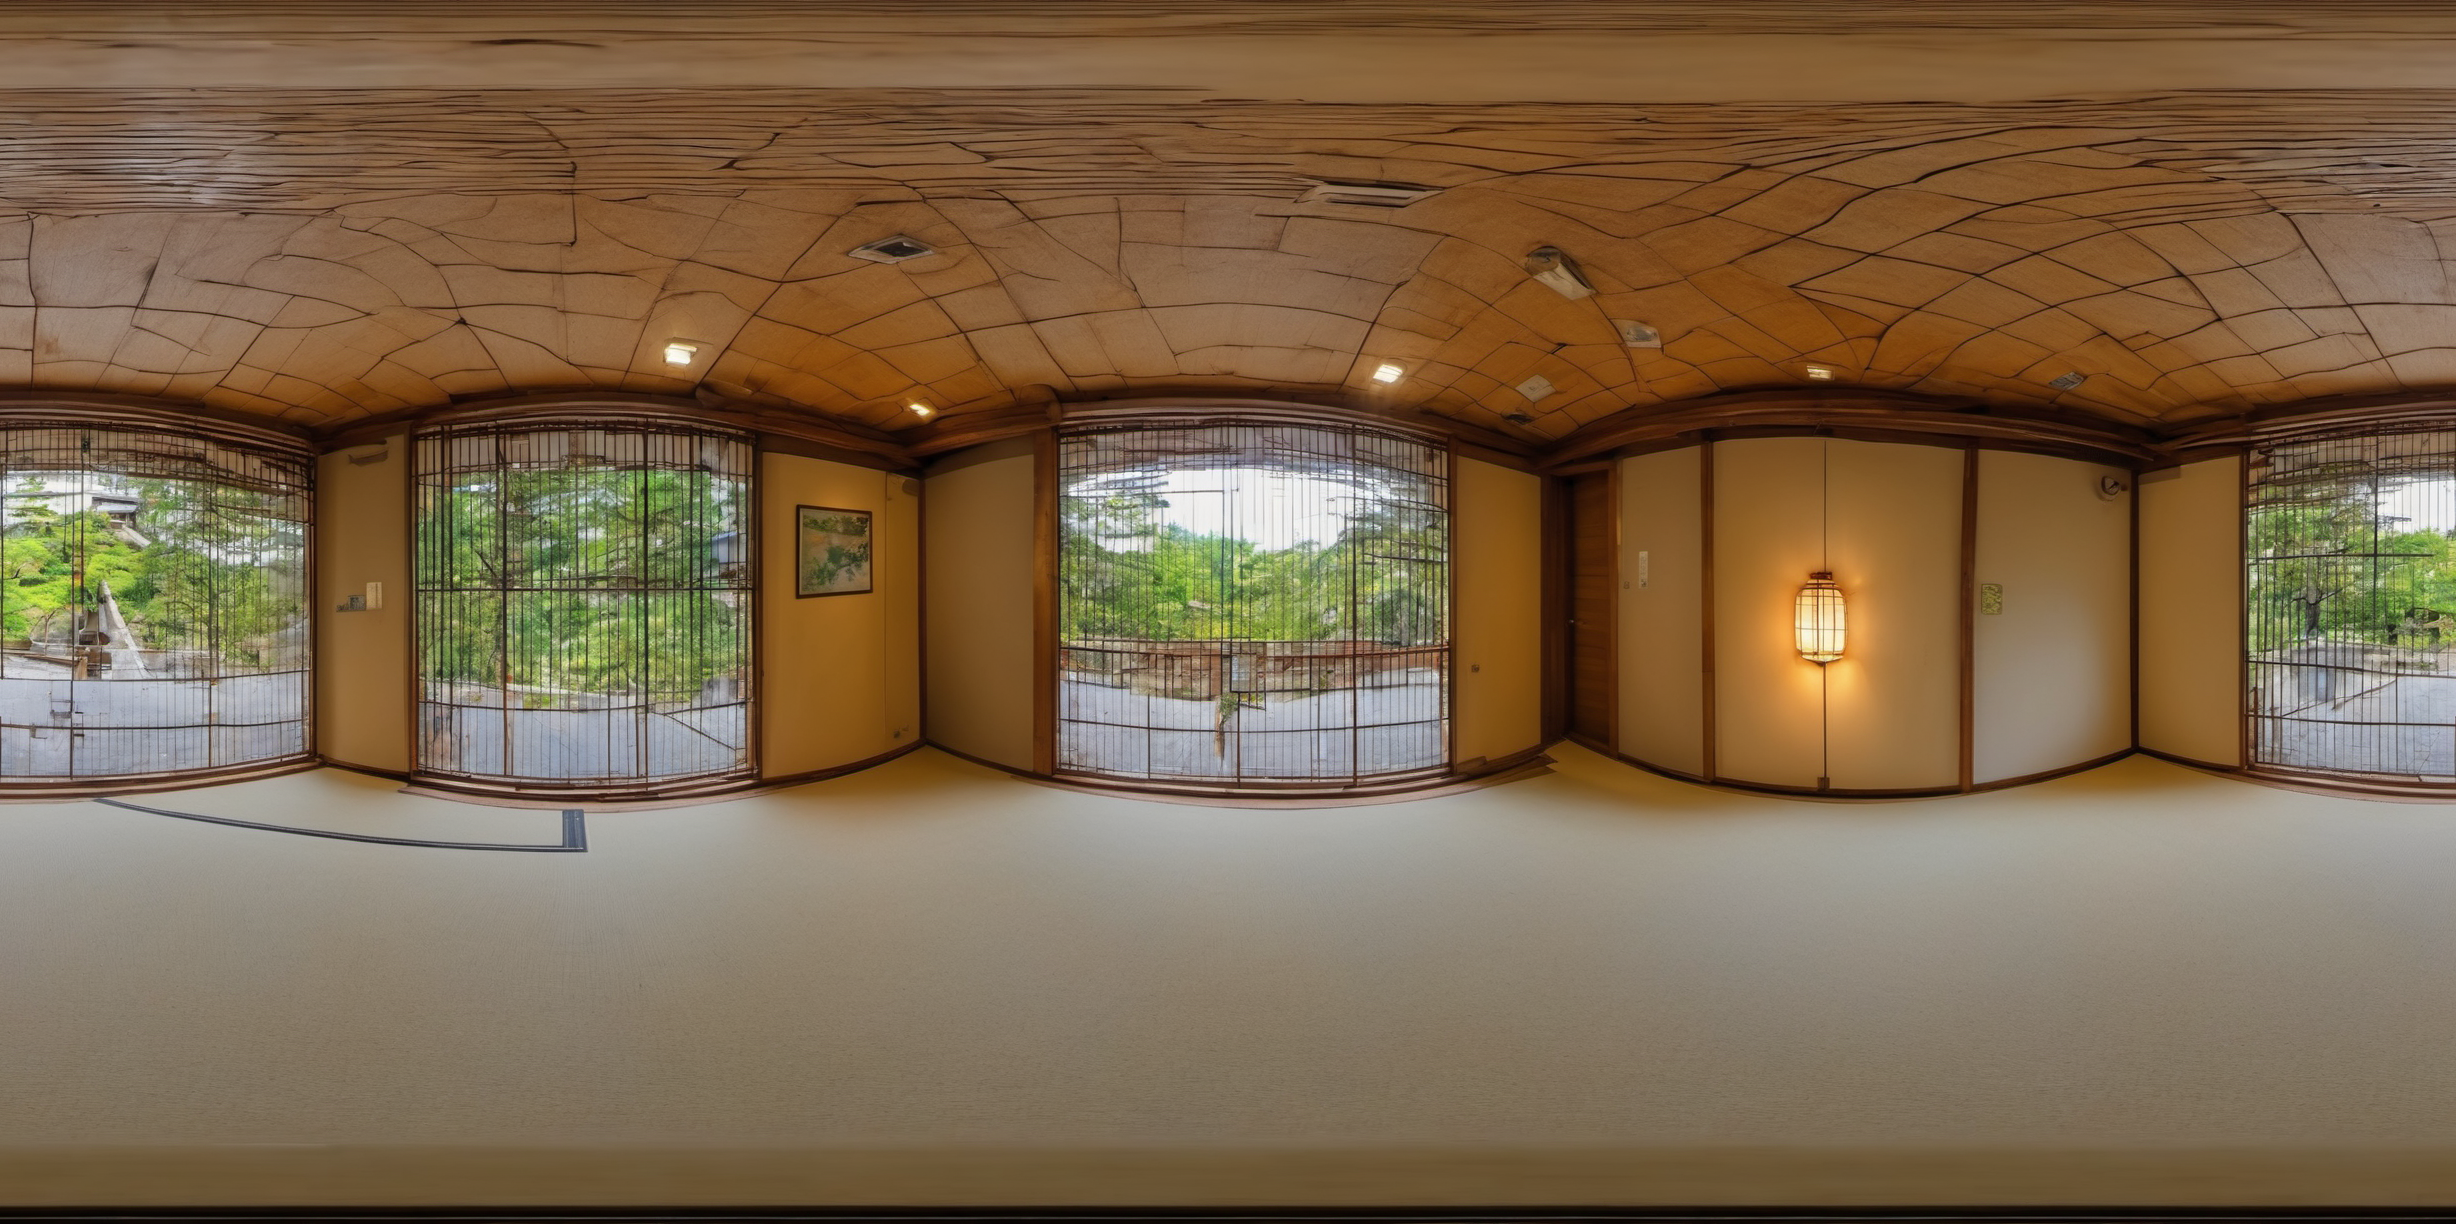
Generation parameters embedded in this image by AUTOMATIC1111 Stable Diffusion web UI or a fork of it (Forge, ...) (PNG 'parameters' text chunk):
equirectangular panorama 360 panoramic, highly realistic Japanese architecture, super detailed, high dynamic range, insane details, crisp, tack sharp focus, intricate, <lora:lora:0.5>, <lora:LatentLabs360:.5>

Negative prompt: blurry, blur, text, watermark, render, 3D, NSFW, nude, CGI, monochrome, B&W, cartoon, painting, smooth, plastic, blurry, low-resolution, deep-fried, oversaturated
Steps: 30, Sampler: DPM++ 2M, Schedule type: Karras, CFG scale: 7, Seed: 1945496363, Size: 1024x512, Model hash: 31e35c80fc, Model: sd_xl_base_1.0, Denoising strength: 0.7, Tile X: True, Tile Y: False, Start Tiling From Step: 0, Stop Tiling After Step: -1, ControlNet 0: "Module: none, Model: diffusers_xl_depth_mid [39c49e13], Weight: 0.55, Resize Mode: Just Resize, Processor Res: 512, Threshold A: 0.5, Threshold B: 0.5, Guidance Start: 0.0, Guidance End: 1.0, Pixel Perfect: True, Control Mode: ControlNet is more important", Hires upscale: 2.4, Hires upscaler: Latent, Version: v1.9.4